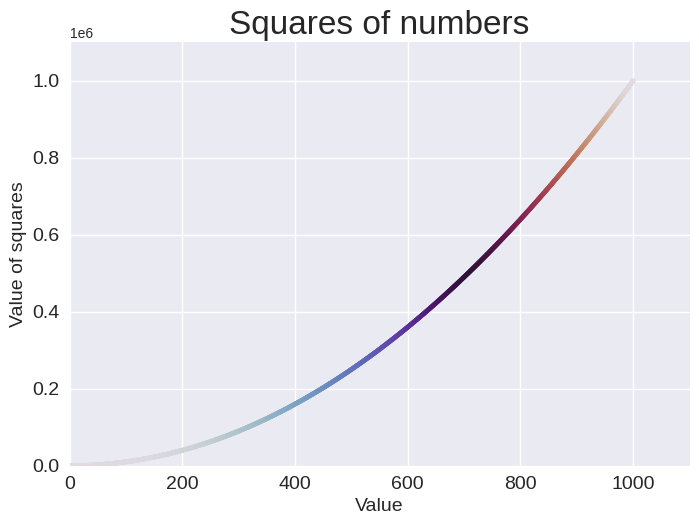

The script that saved this image:
import matplotlib.pyplot as plt

x_values = range(1, 1001)
y_values = [num**2 for num in x_values]

plt.style.use("seaborn-v0_8")
fig, ax = plt.subplots()
ax.scatter(x_values, y_values, s=10, c=y_values, cmap=plt.cm.twilight)

ax.set_title("Squares of numbers", fontsize=24)
ax.set_xlabel("Value", fontsize=14)
ax.set_ylabel("Value of squares", fontsize=14)

ax.tick_params(axis="both", which="major", labelsize=14)

ax.axis([0, 1100, 0, 1100000])

plt.savefig("squares_plot.png", bbox_inches="tight")
plt.show()
